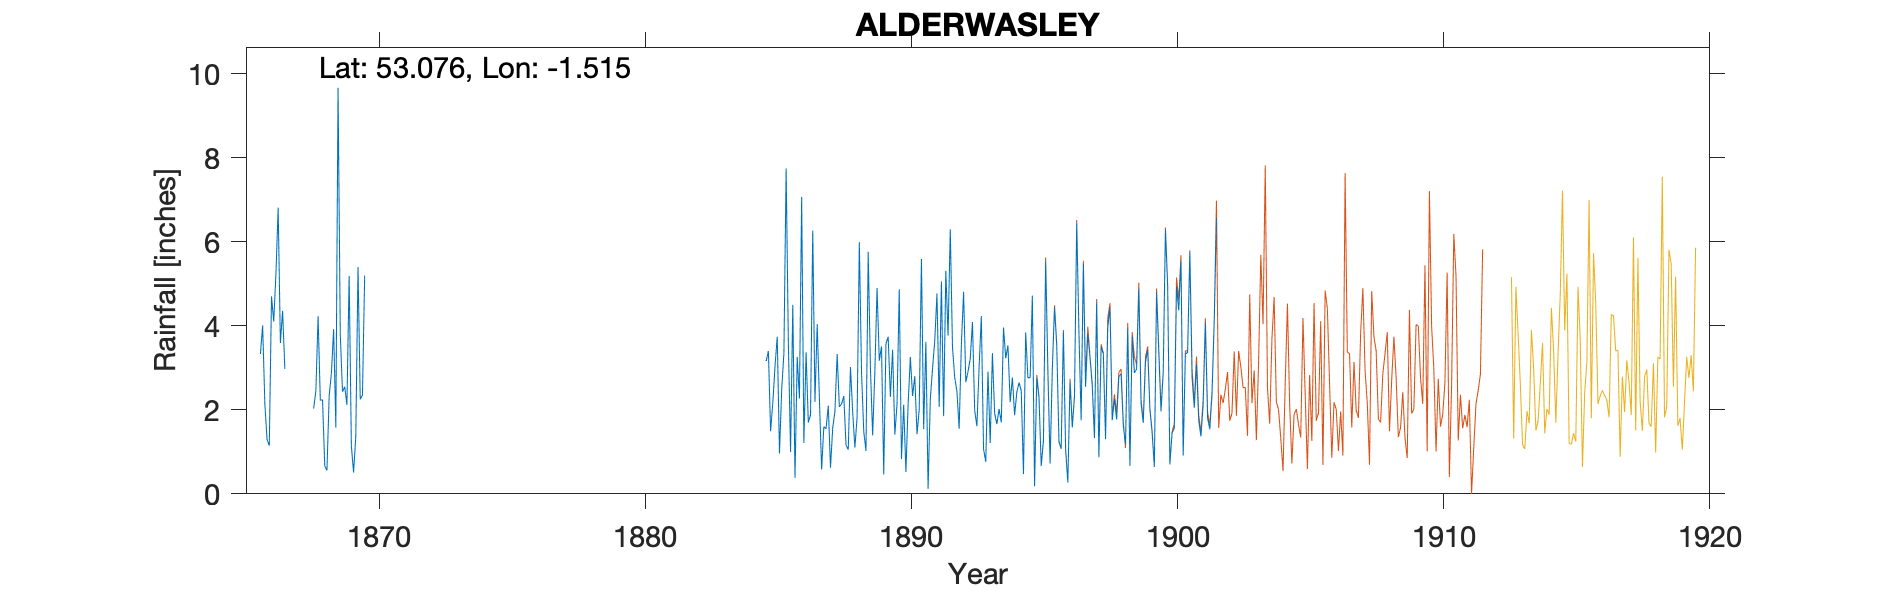

Values plotted in this chart, from the file beside it:
ALDERWASLEY-HALL-OLD-GAUGE, , , , , , , , , , , , , , , , , , , , , , , 
Grid ref, SK326533, Long, -1.515, Lat, 53.08, Elevation, 541, ft., , , , , , , , , , , , , , , 
Station no, RR2860, , , , , , , , , , , , , , , , , , , , , , 
, 1860, 1861, 1862, 1863, 1864, 1865, 1866, 1867, 1868, 1869, 1870, 1871, 1872, 1873, 1874, 1875, 1876, 1877, 1878, 1879, 1880, 1881, 1882
January, , , , , , , 3.33, , 2.03, 3.8, , , , , , , , , , , , , 
February, , , , , , , 4.01, , 2.45, 2.43, , , , , , , , , , , , , 
March, , , , , , , 2.14, , 4.23, 2.55, , , , , , , , , , , , , 
April, , , , , , , 1.29, , 2.23, 2.12, , , , , , , , , , , , , 
May, , , , , , , 1.15, , 2.24, 5.19, , , , , , , , , , , , , 
June, , , , , , , 4.7, , 0.66, 1.14, , , , , , , , , , , , , 
July, , , , , , , 4.1, , 0.56, 0.51, , , , , , , , , , , , , 
August, , , , , , , 5.24, , 2.34, 1.37, , , , , , , , , , , , , 
September, , , , , , , 6.81, , 2.87, 5.4, , , , , , , , , , , , , 
October, , , , , , , 3.59, , 3.92, 2.25, , , , , , , , , , , , , 
November, , , , , , , 4.36, , 1.58, 2.35, , , , , , , , , , , , , 
December, , , , , , , 2.98, , 9.67, 5.2, , , , , , , , , , , , , 
Total, , , , , , , 43.7, , 34.78, 34.31, , , , , , , , , , , , , 
NGR is Alderwasley Hall. Stated altitude…, , , , , , , , , , , , , , , , , , , , , , , 
